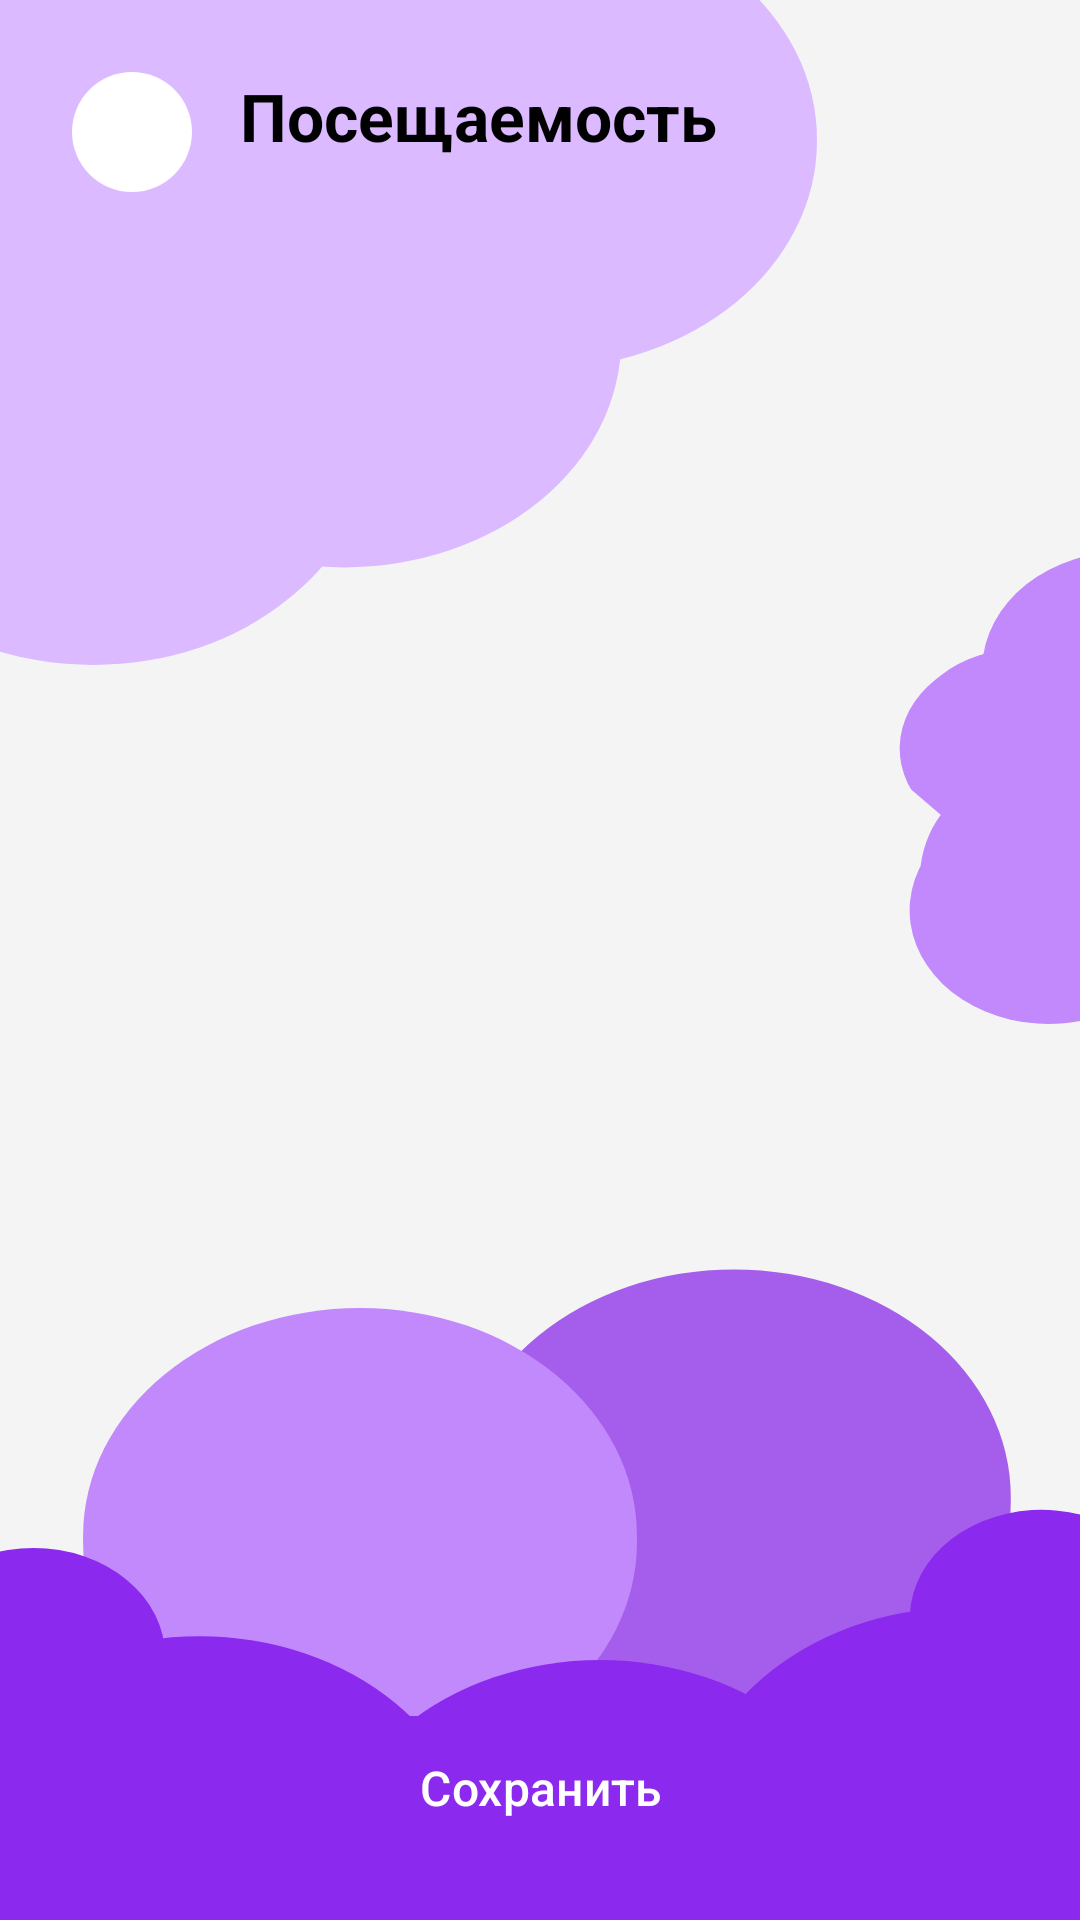

Here is an Android app screen rendered from its layout file. Give the layout XML and the strings, colors and styles it references.
<!-- AndroidManifest.xml: application theme Theme.EduHub -->
<!-- res/layout/fragment_teacher_attendance.xml -->
<?xml version="1.0" encoding="utf-8"?>
<androidx.constraintlayout.widget.ConstraintLayout xmlns:android="http://schemas.android.com/apk/res/android"
    xmlns:app="http://schemas.android.com/apk/res-auto"
    android:layout_width="match_parent"
    android:layout_height="match_parent"
    android:background="@drawable/bg">

    <LinearLayout
        android:id="@+id/header_layout"
        android:layout_width="match_parent"
        android:layout_height="wrap_content"
        android:orientation="horizontal"
        android:padding="24dp"
        app:layout_constraintTop_toTopOf="parent">

        <ImageView
            android:id="@+id/btn_back"
            android:layout_width="40dp"
            android:layout_height="40dp"
            android:padding="8dp"
            android:src="@drawable/appbar_arrowback"
            android:background="@drawable/style_login_card"
            android:backgroundTint="@color/white" />

        <LinearLayout
            android:layout_width="wrap_content"
            android:layout_height="wrap_content"
            android:layout_marginStart="16dp"
            android:orientation="vertical"
            android:layout_gravity="center_vertical">

            <TextView
                android:layout_width="wrap_content"
                android:layout_height="wrap_content"
                android:text="Посещаемость"
                android:textColor="@color/black"
                android:textSize="22sp"
                android:textStyle="bold" />

            <TextView
                android:id="@+id/tv_date"
                android:layout_width="wrap_content"
                android:layout_height="wrap_content"
                android:text=""
                android:textColor="@color/text_gray_secondary"
                android:textSize="14sp" />
        </LinearLayout>
    </LinearLayout>

    <androidx.recyclerview.widget.RecyclerView
        android:id="@+id/rv_students"
        android:layout_width="match_parent"
        android:layout_height="0dp"
        android:layout_marginHorizontal="16dp"
        android:clipToPadding="false"
        android:paddingBottom="80dp"
        app:layout_constraintTop_toBottomOf="@id/header_layout"
        app:layout_constraintBottom_toBottomOf="parent" />

    <com.google.android.material.button.MaterialButton
        android:id="@+id/btn_save"
        android:layout_width="match_parent"
        android:layout_height="56dp"
        android:layout_margin="16dp"
        android:text="Сохранить"
        android:textAllCaps="false"
        android:textSize="16sp"
        app:cornerRadius="16dp"
        android:backgroundTint="@color/calendar_selected_purple"
        app:layout_constraintBottom_toBottomOf="parent" />

</androidx.constraintlayout.widget.ConstraintLayout>
<!-- resources referenced by this layout -->
<resources>
  <color name="black">#FF000000</color>
  <color name="calendar_selected_purple">#8B29EE</color>
  <color name="text_gray_secondary">#9E9E9E</color>
  <color name="white">#FFFFFFFF</color>
  <!-- drawable bg: vector/xml drawable (drawable, 3588 chars, omitted) -->
  <!-- drawable style_login_card (drawable) -->
  <?xml version="1.0" encoding="utf-8"?>
  <shape xmlns:android="http://schemas.android.com/apk/res/android"
      android:shape="rectangle">
  
      
      <solid android:color="@color/white" />
  
      
      <corners android:radius="24dp" />
  
      
      
      
      <padding
          android:left="24dp"
          android:top="20dp"
          android:right="24dp"
          android:bottom="20dp" />
  </shape>
  <style name="Theme.EduHub" parent="Base.Theme.EduHub" />
  <style name="Base.Theme.EduHub" parent="Theme.Material3.Light.NoActionBar">
          
          <item name="android:forceDarkAllowed" tools:targetApi="q">false</item>
      </style>
</resources>
